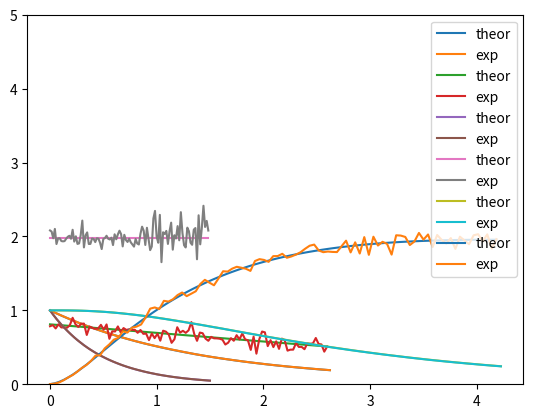

Source code (Python):
import random

import matplotlib.pyplot as plt
import numpy as np


def exp(lamda, x):
    return -1 / lamda * np.log(x)


def theor_exp(lamda, t):
    return np.exp(-lamda * t)


def t1():
    N = 100000
    k = 3
    Pk = [0.3, 0.3, 0.4]
    lk = [0.7, 0.4, 0.9]
    out = []
    P_tmp = []
    Nk = [0 for _ in range(k)]

    tmp = 0
    for i in Pk:
        tmp += i
        P_tmp.append(tmp)

    for i in range(N):
        P_rand = random.random()
        for j in range(k):
            if P_rand < P_tmp[j]:
                Nk[j] += 1
                break

    for i in range(k):
        out.append(np.array([exp(lk[i], random.random()) for _ in range(Nk[i])]))

    s = 0
    for i in range(k):
        s += np.sum(out[i])
    s /= N

    size = 100
    R_theor = np.zeros(size)
    t = np.linspace(0, round(s, 3) + 1, size)
    Rt = np.zeros(size)
    for i in range(size):
        for j in out:
            Rt[i] += len(j[j >= t[i]]) / N

    for i in range(k):
        R_theor += theor_exp(lk[i], t) * Pk[i]

    plt.plot(t, R_theor, label="theor")
    plt.plot(t, Rt, label="exp")
    plt.legend()
    plt.show()

    l_theor = (-np.diff(R_theor) / R_theor[:-1] * size) - 1
    l_exp = (-np.diff(Rt) / Rt[:-1] * size) - 1

    plt.plot(t[:-1], l_theor, label="theor")
    plt.plot(t[:-1], l_exp, label="exp")
    plt.legend()
    plt.show()


def t2():
    N_test = 100000
    N = 3
    lk = [0.7, 0.4, 0.9]
    out = np.empty(N_test)

    for i in range(N_test):
        out[i] = (min([exp(lk[_], random.random()) for _ in range(N)]))

    s = np.sum(out) / N_test

    size = 100
    R_theor = np.full_like(np.arange(size, dtype='float64'), 1.)
    t = np.linspace(0, round(s, 3) + 1, size)
    Rt = np.zeros(size)
    for i in range(size):
        Rt[i] += len(out[out >= t[i]]) / N_test

    for i in range(N):
        R_theor *= theor_exp(lk[i], t)

    plt.plot(t, R_theor, label="theor")
    plt.plot(t, Rt, label="exp")
    plt.legend()
    plt.show()

    l_theor = (-np.diff(R_theor) / R_theor[:-1] * size) - 1
    l_exp = (-np.diff(Rt) / Rt[:-1] * size) - 1

    plt.plot(t[:-1], l_theor, label="theor")
    plt.plot(t[:-1], l_exp, label="exp")
    plt.ylim(0, 5)
    plt.legend()
    plt.show()


def t3():
    N_test = 100000
    N = 3
    lk = [0.7, 0.4, 0.9]
    out = np.zeros(N_test)

    for i in range(N_test):
        out[i] = (max([exp(lk[_], random.random()) for _ in range(N)]))

    s = np.sum(out) / N_test

    size = 100
    R_theor = np.full_like(np.arange(size, dtype='float64'), 1.)
    t = np.linspace(0, round(s, 3) + 1, size)
    Rt = np.zeros(size)
    for i in range(size):
        Rt[i] += len(out[out >= t[i]]) / N_test

    for i in range(N):
        R_theor *= 1 - theor_exp(lk[i], t)
    R_theor = 1 - R_theor

    plt.plot(t, R_theor, label="theor")
    plt.plot(t, Rt, label="exp")
    plt.legend()
    plt.show()

    l_theor = (-np.diff(R_theor) / R_theor[:-1] * size)
    l_exp = (-np.diff(Rt) / Rt[:-1] * size)

    plt.plot(t[:-1], l_theor, label="theor")
    plt.plot(t[:-1], l_exp, label="exp")
    plt.legend()
    plt.show()


if __name__ == '__main__':
    t1()
    t2()
    t3()
